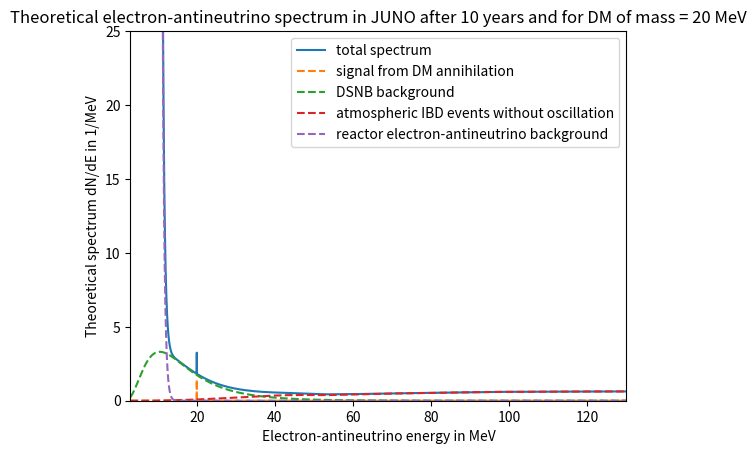
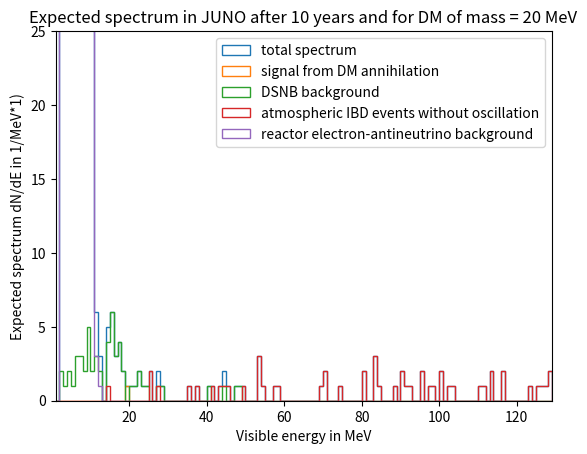

Recreate these plots in Python, in order.
""" old script to simulate the visible electron-antineutrino spectrum
    -> do not use this script
    -> instead use the script vis_spectrum.py (gives same results but faster and better programmed
    """


# Script to calculate the visible electron-antineutrino spectrum in JUNO from electron-antineutrinos produced through
# annihilation of MeV dark matter in the Milky Way
#

# Import the necessary packages:
import numpy as np
from math import gamma
from matplotlib import pyplot

""" Variables that can be changed: """
# Dark Matter mass in MeV (float):
MASS_DM = 20.0
# NUMBER defines, how many "pseudo"-neutrinos are generated per real neutrino in the Script
# to get higher statistics (integer):
NUMBER = 1
# Number_visible defines, how many random numbers E_visible_".." are generated from the gaussian distribution
# "faltung" around E_neutrino_".." (integer):
NUMBER_VISIBLE = 1

""" List of variables used in the script: """
# energy corresponding to the electron-antineutrino energy in MeV (array of float64):
E1 = np.arange(3, 130, 0.01)
# energy corresponding to the visible energy in MeV, E2 defines the bins in pyplot.hist() (array of float64):
E2 = np.arange(1, 130, 1)

""" List of constants used in the script: """
# velocity of light in vacuum, in cm/s (float constant):
C_LIGHT = 2.998*10**10
# mass of positron in MeV (float constant):
MASS_POSITRON = 0.511
# mass of proton in MeV (float constant):
MASS_PROTON = 938.272
# mass of neutron in MeV (float constant):
MASS_NEUTRON = 939.565
# difference MASS_NEUTRON - MASS_PROTON in MeV (float):
delta = MASS_NEUTRON - MASS_PROTON


""" List of assumptions or estimations made for the calculation of the signal spectrum:
1. neutrino flux (phi_signal) is calculated as described in paper 0710.5420

2. theoretical signal spectrum (N_neutrino) is calculated as described in paper 0710.5420:
2.1. only IBD on free protons is considered 
2.2. detection efficiency of IBD on free protons is considered to be 73 %
2.3. exposure time is set to 10 years
2.4. IBD cross-section is calculated with (naive +) approximation from paper 0302055, good approximation for 
     neutrino energies up to 300 MeV

3. Delta-function is approximated as very thin gaussian distribution 
3.1. Number of neutrinos with energy E_neutrino_signal is defined by round(float(N_neutrino_signal)) and values of 
     E_neutrino_signal are generated by a random number of a gaussian distribution with mean = MASS_DM 
     and sigma = epsilon -> is equal to generating from TheoSpectrum_signal
3.2. Loop from 1 to length(E_neutrino_signal) and convolve each entry in E_neutrino_signal with faltung
3.3. faltung is defined by simple low energy approximation E_visible = E_neutrino - 1.8 MeV and by
     energy resolution of the detector to be 3%/sqrt(E_visible)
"""

""" Theoretical spectrum of the electron-antineutrino signal, monoenergetic spectrum at mass_DM: """
# Calculate the electron-antineutrino flux from DM annihilation in the Milky Way at Earth from paper 0710.5420:
# DM annihilation cross-section necessary to explain the observed abundance of DM in the Universe, in cm**3/s (float):
sigma_anni = 3*10**(-26)
# canonical value of the angular-averaged intensity over the whole Milky Way (integer):
J_avg = 5
# solar radius circle in cm, 8.5 kiloparsec, 1kpc = 3.086*10**21 cm (float):
R_solar = 8.5*3.086*10**21
# normalizing DM density, in MeV/cm**3 (float):
rho_0 = 0.3*1000
# electron-antineutrino flux at Earth in 1/(MeV * s *cm**2) (float):
phi_signal = sigma_anni / 6 * J_avg * R_solar * rho_0**2 / MASS_DM**2

""" Calculate theoretical signal-spectrum (number of events per energy) with equations from paper 0710.5420: """
# total time-exposure in seconds, 10 years (float):
time = 10*3.156*10**7
# total exposure time in years:
t_years = time / (3.156*10**7)
# Number of free protons (target particles) for IBD in JUNO (float):
N_target = 1.45*10**33
# detection efficiency of IBD in JUNO (integer):
detection_eff = 0.73   # TODO: detection efficiency is set to 73 % from physics_report p. 40 table 2.1
# IBD cross-section in cm**2 for neutrinos with energy E = MASS_DM, equation (25) from paper 0302005_IBDcrosssection:
# simple approximation which agrees with full result of paper within few per-mille for E_neutrino <= 300 MeV:
# positron energy defined as E_neutrino - delta in MeV (float):
energy_positron = MASS_DM - delta
# positron momentum defined as sqrt(energy_positron**2-mass_positron**2) in MeV (float64):
momentum_positron = np.sqrt(energy_positron**2 - MASS_POSITRON**2)
# IBD cross-section for neutrino energy = MASS_DM (float64):
sigma_IBD = 10**(-43) * momentum_positron * energy_positron * \
            MASS_DM**(-0.07056 + 0.02018*np.log(MASS_DM) - 0.001953*np.log(MASS_DM)**3)
# Number of electron-antineutrino events in JUNO after "time" years in 1/MeV (float64):
# TODO: only IBD on free protons is considered
N_neutrino_signal = sigma_IBD * phi_signal * N_target * time * detection_eff

# delta function from theoretical spectrum is approximated as very thin gaussian distribution:
# epsilon defines sigma in the gaussian distribution (float):
epsilon = 10**(-5)
delta_function = 1 / (np.sqrt(2 * np.pi * epsilon**2)) * np.exp(-0.5 * (E1 - MASS_DM) ** 2 / epsilon**2)
# normalize delta_function (integral(delta_function) = 1) (array of float64):
delta_function = delta_function / sum(delta_function)
# Theoretical spectrum of the electron-antineutrino signal in 1/MeV (number of events as function of the
# electron-antineutrino energy) (array of float64):
TheoSpectrum_signal = N_neutrino_signal * delta_function

# Generate (NUMBER*N_neutrino_signal)-many neutrinos of energy E_neutrino_signal from the theoretical spectrum
# TheoSpectrum_signal, TheoSpectrum_signal is described as gaussian distribution with mean=MASS_DM and sigma=epsilon
# (array of float64):
# TODO: number of neutrinos is rounded to an integer number
E_neutrino_signal = np.random.normal(MASS_DM, epsilon, round(float(NUMBER * N_neutrino_signal)))

""" Visible spectrum of the electron-antineutrino signal, theoretical spectrum is convolved 
    with Faltung (gaussian distribution): """
# Convolve the generated energies E_neutrino_signal with the faltung defined below for every entry in E_neutrino_signal:
# Preallocate E_visible_signal (empty array):
E_visible_signal = np.array([])
# loop over entries in E_neutrino_signal, for each energy generate NUMBER_VISIBLE random numbers:
for index1 in np.arange(len(E_neutrino_signal)):
    # simple estimation of dependency between E_visible and E_neutrino_signal from Inverse Beta Decay,
    # E_visible = E_neutrino_signal - delta + MASS_POSITRON = E_neutrino_signal - 0.782 MeV,
    # only for low energies over threshold (float64):
    # TODO: use a more general correlation between E_vis and E_neutrino!
    corr_TheoVis = E_neutrino_signal[index1] - delta + MASS_POSITRON
    # energy resolution, assumption 3% * sqrt(E_visible in MeV) (float64):
    # TODO: use a more general term for the energy resolution of the JUNO detector
    energy_resolution = 0.03 * np.sqrt(corr_TheoVis)
    # generate (NUMBER_VISIBLE)-many random numbers around E_neutrino_signal[index1] from convolution, which is
    # described by a gaussian distribution with mean = corr_TheoVis and sigma = energy_resolution (array of float64):
    E_visible_signal = np.append(E_visible_signal, np.random.normal(corr_TheoVis, energy_resolution, NUMBER_VISIBLE))


"""
List of assumptions or estimations made for the calculation of the background spectrum from DSNB electron-antineutrinos:

[redacted]
   rare neutrino event search in Borexino and Lena) and on the calculation in paper 0410061 of Ando:
2. only electron-antineutrinos interacting with free protons are considered (Inverse Beta Decay), dominant up to ~80 MeV
3. In the calculation of the number flux the factor used here is "3.9*10^(-3)" like in 0410061 and 
[redacted]
4. 70 percent of the electron-antineutrinos survive and 30 percent of the muon-/tau-antineutrinos appear 
   as electron-antineutrinos at the Earth
"""

""" Theoretical spectrum of DSNB electron-antineutrino background: """
# Calculate the electron-antineutrino flux from DSNB from Michi Wurm's dissertation and paper 0410061 of Ando:
# differential number flux is divided into electron-antineutrinos and non-electron antineutrinos,
# then the oscillation of the flavors are considered and a final electron-antineutrino flux at Earth is calculated

# redshift, where the gravitational collapse begun (integer):
z_max = 5
# redshift is variable to calculate the flux (array of float64):
z = np.arange(0, z_max, 0.01)
# Hubble constant in 1/s (70 km/(s*Mpc) = 70 * 1000 m / (s*10**6*3.086*10**16 m ) (float):
H_0 = 70*1000/(10**6*3.086*10**16)
# factor, that describes the overall normalization of R_SN (redshift-dependent Supernova rate) (float):
f_SN = 2.5
# parameter: is 1 for a value of H_0 = 70 km/(s*Mpc) (integer):
h_70 = 1

""" differential number flux for electron-antineutrinos: """
# mean energy of electron-antineutrinos in MeV (float):
E_mean_NuEBar = 15.4
# pinching parameters (float):
beta_NuEBar = 3.8
# neutrino luminosity in MeV (1 erg = 624151 MeV) (value taken from 0710.5420) (float):
L_NuEBar = 4.9*10**52*624151
# part of electron-antineutrino spectrum independent of redshift z in 1/MeV (without oscillation) (array of float64):
TheoSpectrum_NuEBar_constant = (1+beta_NuEBar)**(1+beta_NuEBar) * L_NuEBar / (gamma(1+beta_NuEBar) * E_mean_NuEBar**2)\
                               * (E1 / E_mean_NuEBar)**beta_NuEBar
# Calculation of the integral from 0 to z_max:
# The integral have to be calculated for every entry in E1, because the integrand depends on E1 and z:
# preallocate the result-vector of the integral (empty array):
TheoSpectrum_NuEBar_integral = np.array([])
# Therefore loop over entries in E1 and calculate the numerical integral:
for index2 in np.arange(len(E1)):
    # calculate the integrand for one entry in E1 (array of float64):
    integrand_NuEBar = (1+z)**beta_NuEBar * np.exp(-(1+beta_NuEBar) * (1+z) * E1[index2]/E_mean_NuEBar)\
                       * np.exp(3.4*z) / (np.exp(3.8*z)+45) / ((1+z)**(3/2))
    # integrate integrand_NuEBar over z with the trapezoidal method and append the value to
    # TheoSpectrum_NuEBar_integral (array of float64):
    integral_NuEBar = np.trapz(integrand_NuEBar, z)
    TheoSpectrum_NuEBar_integral = np.append(TheoSpectrum_NuEBar_integral, np.array([integral_NuEBar]))

# Convert TheoSpectrum_NuEBar_integral from 1/(year * Mpc**3) into  1/(second * cm**3) (array of float64):
TheoSpectrum_NuEBar_integral = TheoSpectrum_NuEBar_integral / (3.154 * 10**7) / (10**6 * 3.086 * 10**18)**3
# differential number flux of electron-antineutrinos in 1/(MeV*s*cm**2) (array of float64):
# TODO: which is the correct value? 3.9*10**(-3) or 3.9*10**(-4)
NumberFlux_NuEBar = C_LIGHT/H_0 * 3.9 * 10**(-3) * f_SN * h_70 \
                    * TheoSpectrum_NuEBar_constant * TheoSpectrum_NuEBar_integral
# differential number flux of electron-antineutrinos in 1/(MeV*s*cm**2) at Earth -> Oscillation is considered,
# about 70 percent of electron-antineutrinos survive (array of float64):
NumberFlux_NuEBar = 0.7 * NumberFlux_NuEBar

""" differential number flux for NON-electron-antineutrinos (muon- and tau-antineutrinos): """
# mean energy of NON-electron-antineutrinos in MeV (float):
E_mean_NuBar = 21.6
# pinching parameters (float):
beta_NuBar = 1.8
# neutrino luminosity in MeV (1 erg = 624151 MeV) (value taken from 0710.5420) (float):
L_NuBar = 5.0*10**52*624151
# part of NON-electron-antineutrino spectrum independent of redshift z in 1/MeV (without oscillation)
# (array of float64):
TheoSpectrum_NuBar_constant = (1+beta_NuBar)**(1+beta_NuBar) * L_NuBar / (gamma(1+beta_NuBar) * E_mean_NuBar**2)\
                              * (E1 / E_mean_NuBar)**beta_NuBar
# Calculation of the integral from 0 to z_max:
# The integral have to be calculated for every entry in E1, because the integrand depends on E1 and z:
# Preallocate the result-vector of the integral (empty array):
TheoSpectrum_NuBar_integral = np.array([])
# Therefore loop over entries in E1 and calculate the numerical integral:
for index3 in np.arange(len(E1)):
    # calculate the integrand for one entry in E1 (array of float64):
    integrand_NuBar = (1 + z) ** beta_NuBar * np.exp(-(1 + beta_NuBar) * (1 + z) * E1[index3] / E_mean_NuBar) \
                       * np.exp(3.4 * z) / (np.exp(3.8 * z) + 45) / ((1 + z) ** (3 / 2))
    # integrate integrand_NuEBar over z with the trapezoidal method and append the value to
    # TheoSpectrum_NuEBar_integral (array of float64):
    integral_NuBar = np.trapz(integrand_NuBar, z)
    TheoSpectrum_NuBar_integral = np.append(TheoSpectrum_NuBar_integral, np.array([integral_NuBar]))

# Convert TheoSpectrum_NuBar_integral from 1/(year * Mpc**3) into 1/(second * cm**3) (array of float64):
TheoSpectrum_NuBar_integral = TheoSpectrum_NuBar_integral/(3.154*10**7)/(10**6*3.086*10**18)**3
# differential number flux of NON-electron-antineutrinos in 1/(MeV*s*cm**2) (array of float64):
# TODO: which is the correct value? 3.9*10**(-3) or 3.9*10**(-4)
NumberFlux_NuBar = C_LIGHT/H_0 * 3.9*10**(-3) * f_SN * h_70 * TheoSpectrum_NuBar_constant * TheoSpectrum_NuBar_integral
# differential number flux of NON-electron-antineutrinos in 1/(MeV*s*cm**2) at Earth -> Oscillation is considered,
# about 30 percent of the emitted muon- and tau-antineutrinos will appear as electron-antineutrinos
# at the Earth (array of float64):
NumberFlux_NuBar = 0.3 * NumberFlux_NuBar

# Total number flux of electron anti-neutrinos from DSNB at Earth/JUNO in 1/(MeV * s * cm**2) (array of float64):
NumberFlux_DSNB = NumberFlux_NuEBar + NumberFlux_NuBar

# Calculation of the theoretical spectrum (number of events per energy) of electron-antineutrinos from DSNB
# (equ. 9.1 in Michi Wurm's dissertation is equal to equ. 4 in 0710.5420, except to the detection efficiency
# but detection_efficiency = 1 and has therefore no effect):
# IBD cross-section in cm**2 for neutrinos with energy E = E1, equation (25) from paper 0302005_IBDcrosssection:
# simple approximation which agrees with full result of paper within few per-mille for E_neutrino <= 300 MeV:
# positron energy defined as E_neutrino - Delta in MeV (array of float64):
energy_positron1 = E1 - delta
# positron momentum defined as sqrt(energy_positron1**2-mass_positron**2) in MeV (array of float64):
momentum_positron1 = np.sqrt(energy_positron1**2 - MASS_POSITRON**2)
# IBD cross-section for neutrino energy = MASS_DM in cm**2 (array of float64):
sigma_IBD1 = 10**(-43) * momentum_positron1 * energy_positron1 \
             * E1**(-0.07056 + 0.02018*np.log(E1) - 0.001953*np.log(E1)**3)
# Theoretical spectrum of DSNB neutrino events in JUNO after "time" years in 1/MeV (array of float64):
# TODO: detection efficiency is set to 0.73 AND only IBD on free protons is considered
TheoSpectrum_DSNB = sigma_IBD1 * NumberFlux_DSNB * N_target * time * detection_eff


""" Visible spectrum of the DSNB electron-antineutrino background, theoretical spectrum is convolved 
    with Faltung (gaussian distribution): """
# first integrate the theoretical spectrum over E1 to get the number of DSNB neutrinos (float64):
N_neutrino_DSNB = np.trapz(TheoSpectrum_DSNB, E1)
# Then normalize the theoretical spectrum TheoSpectrum_DSNB, so that sum(TheoSpectrum_DSNB) = 1.
# Then pdf_TheoSpectrum_DSNB can be used as probability in np.random.choice (array of float64):
pdf_TheoSpectrum_DSNB = TheoSpectrum_DSNB / sum(TheoSpectrum_DSNB)

# Then generate (NUMBER * N_neutrino_DSNB)-many neutrinos with energies E_neutrino_DSNB from the theoretical spectrum
# (array of float64):
# TODO: number of neutrinos is rounded to an integer number
E_neutrino_DSNB = np.random.choice(E1, round(float(NUMBER * N_neutrino_DSNB)), p=pdf_TheoSpectrum_DSNB)

# Convolve the generated energies E_neutrino_DSNB with the faltung defined below for every entry in E_neutrino_DSNB:
# Preallocate E_visible_DSNB (empty array):
E_visible_DSNB = np.array([])
# loop over entries in E_neutrino_DSNB, for each energy generate NUMBER_VISIBLE random numbers:
for index4 in np.arange(len(E_neutrino_DSNB)):
    # simple estimation of dependency between E_visible and E_neutrino_DSNB from Inverse Beta Decay,
    # E_visible = E_neutrino_DSNB - delta + MASS_POSITRON = E_neutrino_DSNB - 0.782 MeV,
    # only for low energies over threshold (float64):
    # TODO: use a more general correlation between E_vis and E_neutrino!
    corr_TheoVis = E_neutrino_DSNB[index4] - delta + MASS_POSITRON
    # energy resolution, assumption 3% * sqrt(E_visible in MeV) (float64):
    # TODO: use a more general term for the energy resolution of the JUNO detector
    energy_resolution = 0.03 * np.sqrt(corr_TheoVis)
    # generate (NUMBER_VISIBLE)-many random numbers around E_neutrino_DSNB[index4] from convolution, which is
    # described by a gaussian distribution with mean = corr_TheoVis and sigma = energy_resolution (array of float64):
    E_visible_DSNB = np.append(E_visible_DSNB, np.random.normal(corr_TheoVis, energy_resolution, NUMBER_VISIBLE))


"""
List of assumptions or estimations made for the calculation of the atmospheric Charged Current Background:

1. the differential flux is taken for no oscillation, for only electron-antineutrinos, for solar average and at the 
   site of Super-Kamiokande
2. simulated data taken from table 2 and 3 in paper: 1-s2.0-S0927650505000526-main from Battistoni et al. in 2005
3. this data is linear interpolated to get the differential flux corresponding to the binning in E1, it is estimated 
   that for E1_atmo = 0 MeV, flux_atmo is also 0.
"""

""" Theoretical spectrum of atmospheric charged-current background: """
# Neutrino energy in MeV from table 3 from paper 1-s2.0-S0927650505000526-main:
E1_atmo = np.array([0, 13, 15, 17, 19, 21, 24, 27, 30, 33, 38, 42, 47, 53, 60, 67, 75, 84, 94, 106, 119, 133, 150,
                    168, 188])

# differential flux in energy for no oscillation for electron-antineutrinos for solar average at the site of Super-K,
# in (MeV**(-1) * cm**(-2) * s**(-1)):
flux_atmo_NuEbar = 10**(-4) * np.array([0., 63.7, 69.7, 79.5, 84.2, 89.4, 95.0, 99.3, 103., 104., 101., 96.1,
                                        83.5, 65.9, 60.0, 56.4, 51.4, 46.3, 43.0, 37.2, 32.9, 28.8, 24.9, 21.3, 18.3])
# linear interpolation of the simulated data above to get the differential neutrino flux corresponding to E1,
# differential flux of electron-antineutrinos in (MeV**(-1) * cm**(-2) * s**(-1)):
Flux_atmo_NuEbar = np.interp(E1, E1_atmo, flux_atmo_NuEbar)

# differential flux in energy for no oscillation for muon-antineutrinos for solar average at the site of Super-K,
# in (MeV**(-1) * cm**(-2) * s**(-1)):
flux_atmo_NuMubar = 10**(-4) * np.array([0., 116., 128., 136., 150., 158., 162., 170., 196., 177., 182., 183., 181.,
                                         155., 132., 123., 112., 101., 92.1, 82.2, 72.5, 64.0, 55.6, 47.6, 40.8])
# linear interpolation of the simulated data above to get the differential neutrino flux corresponding to E1,
# differential flux of muon-antineutrinos in (MeV**(-1) * cm**(-2) * s**(-1)):
Flux_atmo_NuMubar = np.interp(E1, E1_atmo, flux_atmo_NuMubar)

# differential flux in energy for no oscillation for electron-neutrinos for solar average at the site of Super-K,
# in (MeV**(-1) * cm**(-2) * s**(-1)):
flux_atmo_NuE = 10**(-4) * np.array([0., 69.9, 74.6, 79.7, 87.4, 94.2, 101., 103., 109., 108., 107., 101., 88.5,
                                     69.6, 64.4, 59.3, 54.3, 49.7, 45.1, 40.6, 35.8, 31.7, 27.3, 23.9, 20.4])
# linear interpolation of the simulated data above to get the differential neutrino flux corresponding to E1,
# differential flux of electron-neutrinos in (MeV**(-1) * cm**(-2) * s**(-1)):
Flux_atmo_NuE = np.interp(E1, E1_atmo, flux_atmo_NuE)

# differential flux in energy for no oscillation for muon-neutrinos for solar average at the site of Super-K,
# in (MeV**(-1) * cm**(-2) * s**(-1)):
flux_atmo_NuMu = 10**(-4) * np.array([0., 114., 124., 138., 146., 155., 159., 164., 181., 174., 179., 178., 176., 153.,
                                      131., 123., 114., 107., 96.3, 84.2, 72.7, 63.5, 55.2, 47.7, 41.2])
# linear interpolation of the simulated data above to get the differential neutrino flux corresponding to E1,
# differential flux of electron-antineutrinos in (MeV**(-1) * cm**(-2) * s**(-1)):
Flux_atmo_NuMu = np.interp(E1, E1_atmo, flux_atmo_NuMu)


# flux of electron-antineutrinos at the detector WITHOUT oscillation:
Flux_atmospheric_NuEbar = Flux_atmo_NuEbar

# Theoretical spectrum (in events per MeV) of electron-antineutrinos ("number of positron-events") from
# inverse beta decay on free protons, oscillation is considered (from paper 0903.5323.pdf, equ. 64):
# TODO: consider the flux with oscillation
# TODO: only IBD of electron-antineutrinos on free protons is considered,
# TODO: -> NO CC-interaction on bound nuclei is considered, because these interactions do not mimic IBD
# TODO: for solar average
# TODO: at site of Super-Kamiokande
# TODO: detection efficiency of IBD is set to 0.73
# TODO: "dispersion" is not considered
TheoSpectrum_atmo_IBD = Flux_atmospheric_NuEbar * sigma_IBD1 * detection_eff * N_target * time

""" Visible spectrum of the atmospheric charged-current background, theoretical spectrum is convolved 
    with Faltung (gaussian distribution): """
""" First calculate the visible spectrum from IBD on free protons of electron-antineutrinos"""
# first integrate the theoretical spectrum over E1 to get the number of atmospheric electron-antineutrinos (float64):
N_neutrino_atmo_IBD = np.trapz(TheoSpectrum_atmo_IBD, E1)
# Then normalize the theoretical spectrum TheoSpectrum_atmo_IBD, so that sum(TheoSpectrum_atmo_IBD) = 1.
# Then pdf_TheoSpectrum_atmo_IBD can be used as probability in np.random.choice (array of float64):
pdf_TheoSpectrum_atmo_IBD = TheoSpectrum_atmo_IBD / sum(TheoSpectrum_atmo_IBD)
# Then generate (NUMBER * N_neutrino_atmo_IBD)-many neutrinos with energies E_neutrino_atmo_IBD from the
# theoretical spectrum (array of float64):
# TODO: number of neutrinos is rounded to an integer number
E_neutrino_atmo_IBD = np.random.choice(E1, round(float(NUMBER * N_neutrino_atmo_IBD)), p=pdf_TheoSpectrum_atmo_IBD)
# Convolve the generated energies E_neutrino_atmo_IBD with the faltung defined below for every entry in
# E_neutrino_atmo_IBD:
# Preallocate E_visible_atmo_IBD (empty array):
E_visible_atmo_IBD = np.array([])
# loop over entries in E_neutrino_atmo_IBD, for each energy generate NUMBER_VISIBLE random numbers:
for index5 in np.arange(len(E_neutrino_atmo_IBD)):
    # simple estimation of dependency between E_visible and E_neutrino_atmo_IBD from Inverse Beta Decay,
    # E_visible = E_neutrino_atmo_IBD - delta + MASS_POSITRON = E_neutrino_IBD - 0.782 MeV,
    # only for low energies over threshold (float64):
    # TODO: use a more general correlation between E_vis and E_neutrino!
    corr_TheoVis = E_neutrino_atmo_IBD[index5] - delta + MASS_POSITRON
    # energy resolution, assumption 3% * sqrt(E_visible in MeV) (float64):
    # TODO: use a more general term for the energy resolution of the JUNO detector
    energy_resolution = 0.03 * np.sqrt(corr_TheoVis)
    # generate (NUMBER_VISIBLE)-many random numbers around E_neutrino_atmo_IBD[index5] from convolution, which is
    # described by a gaussian distribution with mean = corr_TheoVis and sigma = energy_resolution (array of float64):
    E_visible_atmo_IBD = np.append(E_visible_atmo_IBD,
                                   np.random.normal(corr_TheoVis, energy_resolution, NUMBER_VISIBLE))

""" TOTAL visible energy from atmospheric charged-current background in MeV: """
E_visible_atmospheric = E_visible_atmo_IBD


"""
List of assumptions or estimations made for the calculation of the reactor-antineutrino Background:

1. the reactor electron-antineutrino flux is calculated according to the offline Inverse-Beta generator
   KRLReactorFlux.cc and KRLReactorFlux.hh, which is based on the paper of Vogel and Engel 1989 (PhysRevD.39.3378)
2. neutrino-oscillation is taken into account. same calculation like in NuOscillation.cc and NuOscillation.hh. 
   Normal Hierarchy is considered
"""

""" Theoretical spectrum of reactor electron-antineutrinos: """

""" Flux of reactor electron-antineutrinos calculated with the code described 
in KRLReactorFlux.cc and KRLReactorFlux.hh"""
# Total thermal power of the Yangjiang and Taishan nuclear power plants (from PhysicsReport), in GW:
power_th = 35.73
# Coefficients from KRLReactorFlux.cc (data taken from Vogel and Engel 1989 (PhysRevD.39.3378), table 1):
Coeff235U = np.array([0.870, -0.160, -0.0910])
Coeff239Pu = np.array([0.896, -0.239, -0.0981])
Coeff238U = np.array([0.976, -0.162, -0.0790])
Coeff241Pu = np.array([0.793, -0.080, -0.1085])
# Fractions (data taken from KRLReactorFLux.cc):
Fraction235U = 0.6
Fraction239Pu = 0.3
Fraction238U = 0.05
Fraction241Pu = 0.05

# fit to the electron-antineutrino spectrum, in units of electron-antineutrinos/(MeV * fission)
# (from KRLReactorFlux.cc and Vogel/Engel 1989 (PhysRevD.39.3378), equation 4):
U235 = np.exp(Coeff235U[0] + Coeff235U[1]*E1 + Coeff235U[2]*E1**2)
Pu239 = np.exp(Coeff239Pu[0] + Coeff239Pu[1]*E1 + Coeff239Pu[2]*E1**2)
U238 = np.exp(Coeff238U[0] + Coeff238U[1]*E1 + Coeff238U[2]*E1**2)
Pu241 = np.exp(Coeff241Pu[0] + Coeff241Pu[1]*E1 + Coeff241Pu[2]*E1**2)

# add the weighted sum of the terms, electron-antineutrino spectrum in units of electron-antineutrinos/(MeV * fission)
# (data taken from KRLReactorFLux.cc):
spec1_reactor = U235*Fraction235U + Pu239*Fraction239Pu + U238*Fraction238U + Pu241*Fraction241Pu
# There are 3.125*10**19 fissions/GW/second, spectrum in units of electron-antineutrino/(MeV * GW * s):
spec2_reactor = spec1_reactor * 3.125*10**19
# There are about 3.156*10**7 seconds in a year, spectrum in units of electron-antineutrino/(MeV * GW * year):
spec3_reactor = spec2_reactor * 3.156*10**7
# electron-antineutrino flux in units of electron-antineutrino/(MeV * year):
flux_reactor = spec3_reactor * power_th


""" Consider Neutrino oscillation for NORMAL HIERARCHY from NuOscillation.cc: """
# Oscillation parameters:
# distance reactor to detector in meter:
L_m = 5.25*10**4
# distance reactor to detector in centimeter:
L_cm = L_m * 100
# mixing angles from PDG 2016 (same in NuOscillation.cc):
sin2_th12 = 0.297
sin2_th13 = 0.0214
# mass squared differences in eV**2 from PDG 2016 (same in NuOscillation.cc):
Dm2_21 = 7.37*10**(-5)
Dm2_31 = 2.50*10**(-3) + Dm2_21/2
Dm2_32 = 2.50*10**(-3) - Dm2_21/2
# calculate the other parameters:
cos2_th12 = 1. - sin2_th12
sin2_2th12 = 4.*sin2_th12*cos2_th12
cos2_th13 = 1. - sin2_th13
sin2_2th13 = 4.*sin2_th13*cos2_th13
cos4_th13 = cos2_th13**2
# With these parameters calculate survival probability of electron-antineutrinos:
P21 = sin2_2th12 * cos4_th13 * np.sin(1.267 * Dm2_21 * L_m / E1)**2
P31 = sin2_2th13 * cos2_th12 * np.sin(1.267 * Dm2_31 * L_m / E1)**2
P32 = sin2_2th13 * sin2_th12 * np.sin(1.267 * Dm2_32 * L_m / E1)**2
# Survival probability of electron-antineutrinos for Normal Hierarchy:
Prob_oscillation_NH = 1. - P21 - P31 - P32

""" Theoretical reactor electron-antineutrino spectrum in JUNO with oscillation """
# Theoretical spectrum in JUNO for normal hierarchy with oscillation in time years:
TheoSpectrum_reactor = 1 / (4*np.pi*L_cm**2) * flux_reactor * sigma_IBD1 * detection_eff * N_target * t_years\
                       * Prob_oscillation_NH


""" Visible spectrum of the reactor electron-antineutrino background, theoretical spectrum is convolved 
    with Faltung (gaussian distribution): """
# first integrate the theoretical spectrum over E1 to get the number of reactor neutrinos (float64):
N_neutrino_reactor = np.trapz(TheoSpectrum_reactor, E1)
print("Number of reactor electron-antineutrinos after 10 years = %d" % N_neutrino_reactor)
# Then normalize the theoretical spectrum TheoSpectrum_reactor, so that sum(TheoSpectrum_reactor) = 1.
# Then pdf_TheoSpectrum_reactor can be used as probability in np.random.choice (array of float64):
pdf_TheoSpectrum_reactor = TheoSpectrum_reactor / sum(TheoSpectrum_reactor)
# Then generate (NUMBER * N_neutrino_reactor)-many neutrinos with energies E_neutrino_reactor from the
# theoretical spectrum (array of float64):
# TODO: number of neutrinos is rounded to an integer number
E_neutrino_reactor = np.random.choice(E1, round(float(NUMBER * N_neutrino_reactor)), p=pdf_TheoSpectrum_reactor)

# Convolve the generated energies E_neutrino_reactor with the faltung defined below
# for every entry in E_neutrino_reactor:
# Preallocate E_visible_reactor (empty array):
E_visible_reactor = np.array([])
# loop over entries in E_neutrino_reactor, for each energy generate NUMBER_VISIBLE random numbers:
for index5 in np.arange(len(E_neutrino_reactor)):
    # simple estimation of dependency between E_visible and E_neutrino_reactor from Inverse Beta Decay,
    # E_visible = E_neutrino_reactor - delta + MASS_POSITRON = E_neutrino_reactor - 0.782 MeV,
    # only for low energies over threshold (float64):
    # TODO: use a more general correlation between E_vis and E_neutrino!
    corr_TheoVis = E_neutrino_reactor[index5] - delta + MASS_POSITRON
    # energy resolution, assumption 3% * sqrt(E_visible in MeV) (float64):
    # TODO: use a more general term for the energy resolution of the JUNO detector
    energy_resolution = 0.03 * np.sqrt(corr_TheoVis)
    # generate (NUMBER_VISIBLE)-many random numbers around E_neutrino_reactor[index5] from convolution, which is
    # described by a gaussian distribution with mean = corr_TheoVis and sigma = energy_resolution (array of float64):
    E_visible_reactor = np.append(E_visible_reactor, np.random.normal(corr_TheoVis, energy_resolution, NUMBER_VISIBLE))


# Total theoretical spectrum in 1/(MeV*t_year):
TheoSpectrum_total = TheoSpectrum_signal + TheoSpectrum_DSNB + TheoSpectrum_atmo_IBD + TheoSpectrum_reactor
# Total visible energy in MeV:
E_visible_total = np.append(E_visible_reactor, np.append(E_visible_atmospheric,
                                                         np.append(E_visible_signal, E_visible_DSNB)))


# Display the theoretical spectra with the settings below:
h1 = pyplot.figure(1)
pyplot.plot(E1, TheoSpectrum_total, label='total spectrum')
pyplot.plot(E1, TheoSpectrum_signal, '--', label='signal from DM annihilation')
pyplot.plot(E1, TheoSpectrum_DSNB, '--', label='DSNB background')
pyplot.plot(E1, TheoSpectrum_atmo_IBD, '--', label='atmospheric IBD events without oscillation')
pyplot.plot(E1, TheoSpectrum_reactor, '--', label='reactor electron-antineutrino background')
pyplot.xlim(E1[0], E1[-1])
pyplot.ylim(ymin=0, ymax=25)
# pyplot.xticks(np.arange(4.0, E1[-1]), 2.0)
pyplot.xlabel("Electron-antineutrino energy in MeV")
pyplot.ylabel("Theoretical spectrum dN/dE in 1/MeV")
pyplot.title("Theoretical electron-antineutrino spectrum in JUNO after {0:.0f} years and for DM of mass = {1:.0f} MeV"
             .format(t_years, MASS_DM))
pyplot.legend()


# Display the expected spectra with the settings below:
h2 = pyplot.figure(2)
n_total, bins3, patches3 = pyplot.hist(E_visible_total, bins=E2, histtype='step', label='total spectrum')
n_signal, bins1, patches1 = pyplot.hist(E_visible_signal, bins=E2, histtype='step', label='signal from DM annihilation')
n_DSNB, bins2, patches2 = pyplot.hist(E_visible_DSNB, bins=E2, histtype='step', label='DSNB background')
n_atmospheric, bins4, patches4 = pyplot.hist(E_visible_atmospheric, bins=E2, histtype='step',
                                             label='atmospheric IBD events without oscillation')
n_reactor, bins5, patches5 = pyplot.hist(E_visible_reactor, bins=E2, histtype='step',
                                         label='reactor electron-antineutrino background')
pyplot.xlim(E2[0], E2[-1])
pyplot.ylim(ymin=0, ymax=25)
# pyplot.xticks(np.arange(2.0, E2[-1]), 2.0)
pyplot.xlabel("Visible energy in MeV")
pyplot.ylabel("Expected spectrum dN/dE in 1/MeV*{0:d})".format(NUMBER*NUMBER_VISIBLE))
pyplot.title("Expected spectrum in JUNO after {0:.0f} years and for DM of mass = {1:.0f} MeV"
             .format(t_years, MASS_DM))
pyplot.legend()

pyplot.show()
